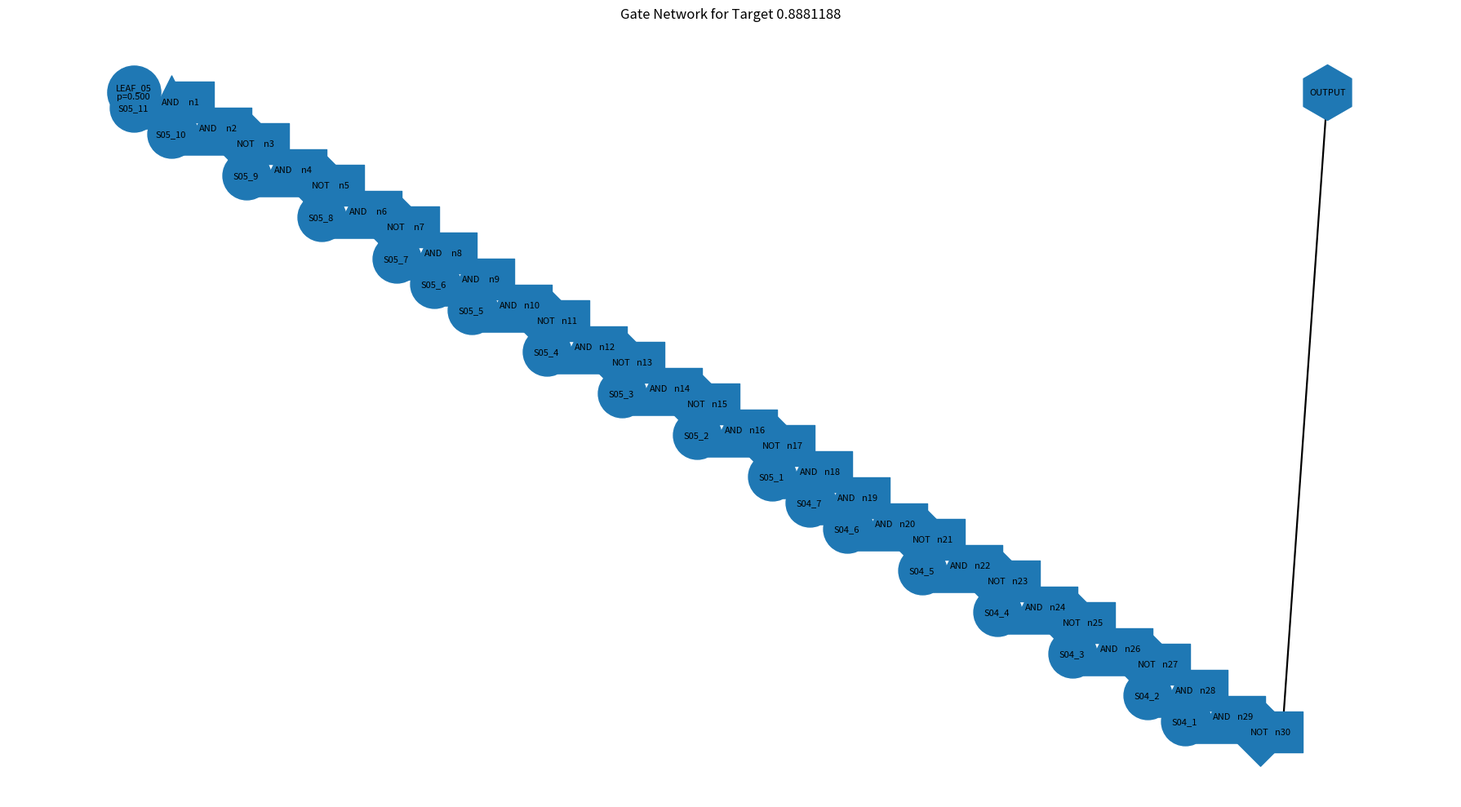
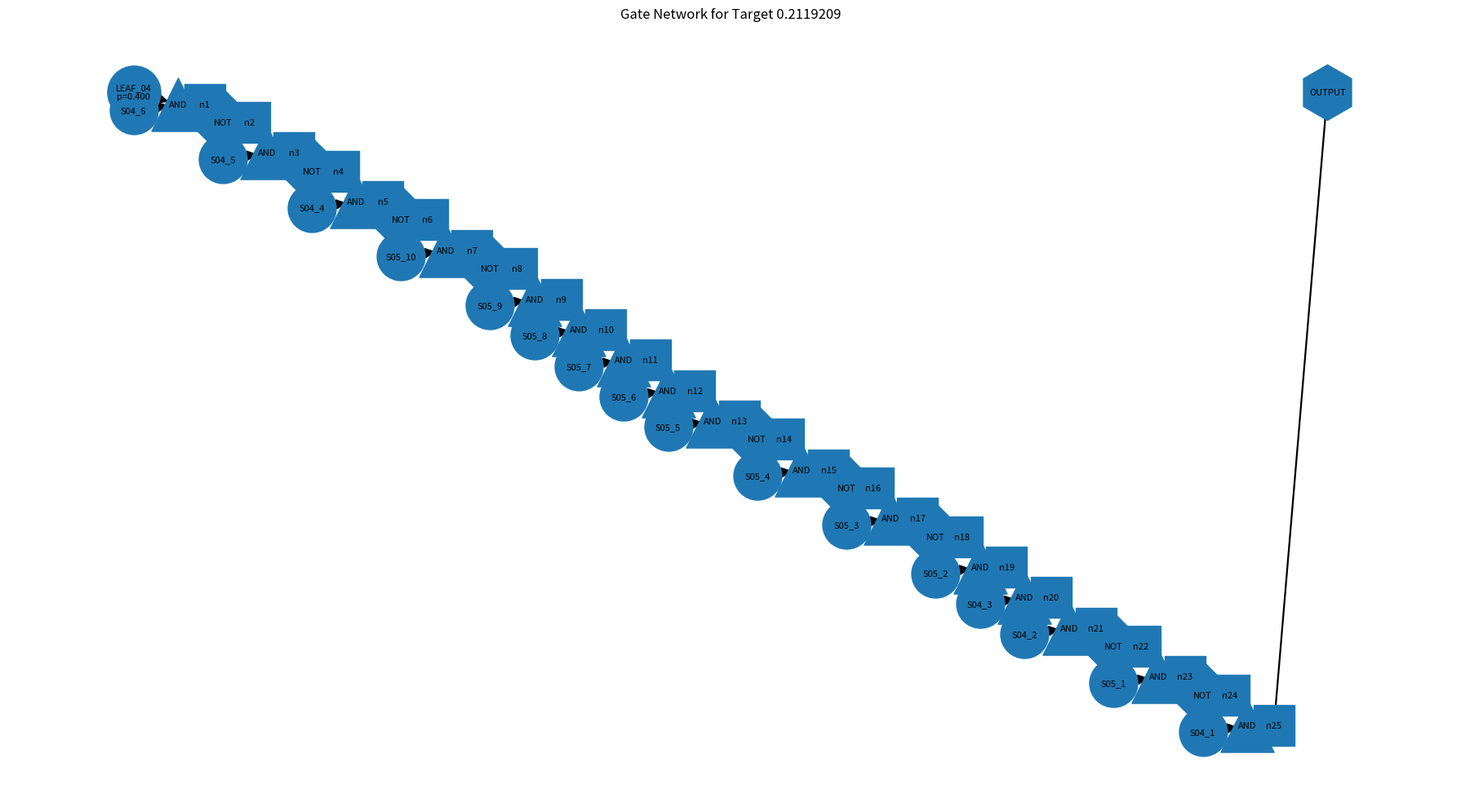
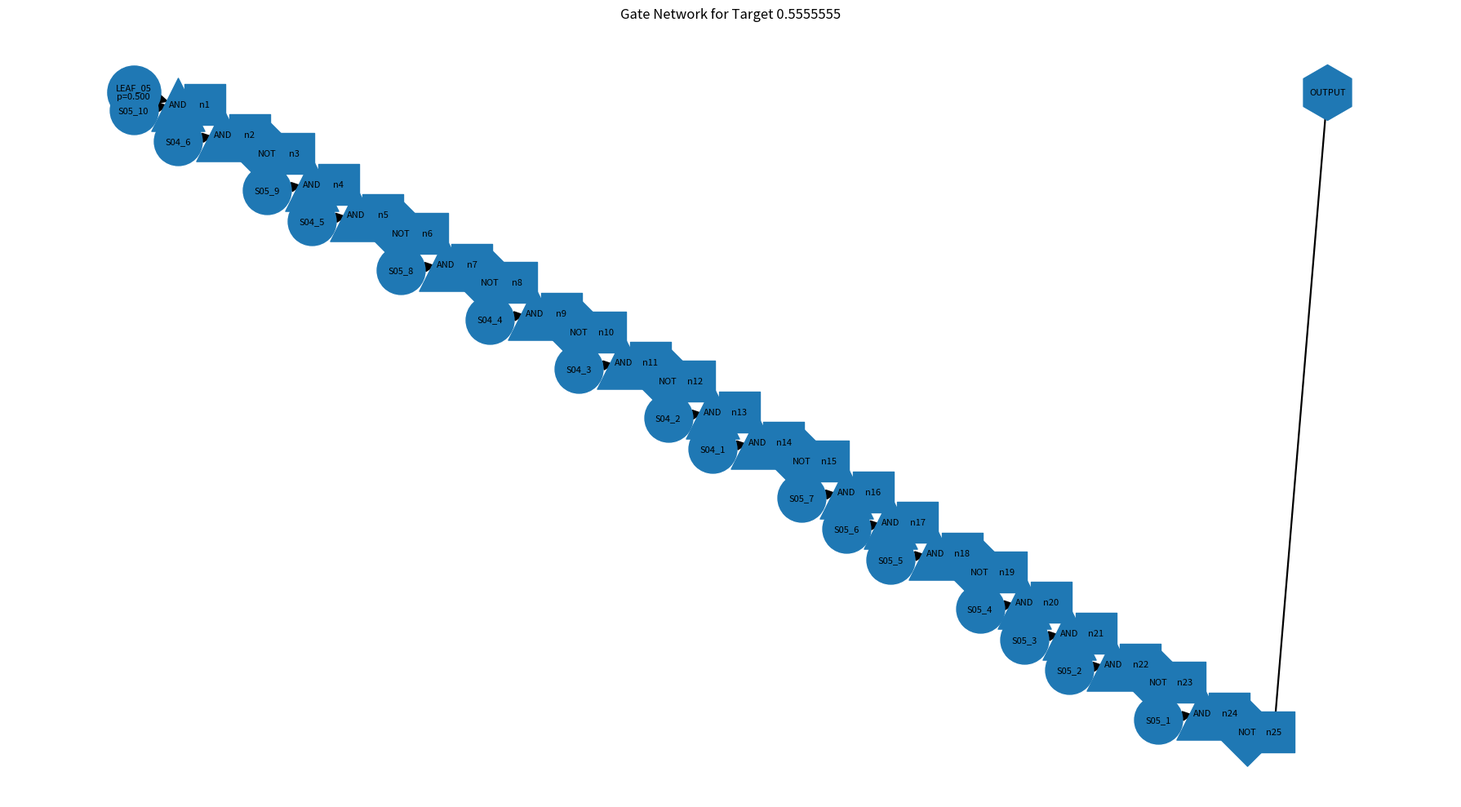

Source code (Python) for these figures, in order:
from fractions import Fraction
from collections import deque
import numpy as np
import matplotlib.pyplot as plt
import networkx as nx


# ============================================================
# Utility formatting
# ============================================================
def fmt_prob(x, ndigits=6):
    return f"{float(x):.{ndigits}f}"


def gate_name(gate, s):
    p = float(s)
    if gate == "AND":
        return f"A_{p:.1f}"
    elif gate == "NAND":
        return f"N_{p:.1f}"
    raise ValueError(f"Unknown gate type: {gate}")


def source_label(prob, idx):
    p = float(prob)
    if abs(p - 0.4) < 1e-12:
        return f"S04_{idx}"
    elif abs(p - 0.5) < 1e-12:
        return f"S05_{idx}"
    elif abs(p - 0.0) < 1e-12:
        return f"S00_{idx}"
    elif abs(p - 1.0) < 1e-12:
        return f"S10_{idx}"
    return f"S{str(p).replace('.', '')}_{idx}"


def leaf_label(prob):
    p = float(prob)
    if abs(p - 0.4) < 1e-12:
        return "LEAF_04"
    elif abs(p - 0.5) < 1e-12:
        return "LEAF_05"
    elif abs(p - 0.0) < 1e-12:
        return "LEAF_00"
    elif abs(p - 1.0) < 1e-12:
        return "LEAF_10"
    return f"LEAF_{str(p).replace('.', '')}"

def synthesize_exact_bfs(target_str, source_strs=("0.4", "0.5"), max_depth=40):
    target = Fraction(target_str)
    sources = [Fraction(s) for s in source_strs]
    leaves = {Fraction(0), Fraction(1), *sources}

    queue = deque([(target, [])])
    visited = {target}

    while queue:
        p, chain = queue.popleft()

        if p in leaves:
            return chain, p

        if len(chain) >= max_depth:
            continue

        for s in sources:
            q_and = p / s
            if Fraction(0) <= q_and <= Fraction(1) and q_and not in visited:
                visited.add(q_and)
                queue.append((q_and, chain + [("AND", s, q_and)]))

            q_nand = (Fraction(1) - p) / s
            if Fraction(0) <= q_nand <= Fraction(1) and q_nand not in visited:
                visited.add(q_nand)
                queue.append((q_nand, chain + [("NAND", s, q_nand)]))

    return None, None


# ============================================================
# Logic conversion
# ============================================================
def sequence_string(chain):
    return " -> ".join(gate_name(gate, s) for gate, s, _ in chain)


def build_logic_expression(chain, leaf):
    count04 = 0
    count05 = 0
    src_names = []

    for gate, s, _ in chain:
        if float(s) == 0.4:
            count04 += 1
            src_names.append(source_label(s, count04))
        elif float(s) == 0.5:
            count05 += 1
            src_names.append(source_label(s, count05))
        else:
            src_names.append(source_label(s, len(src_names) + 1))

    expr = leaf_label(leaf)

    for (gate, s, _), src in zip(reversed(chain), reversed(src_names)):
        if gate == "AND":
            expr = f"AND({src}, {expr})"
        elif gate == "NAND":
            expr = f"NOT(AND({src}, {expr}))"
        else:
            raise ValueError(f"Unknown gate {gate}")

    return expr


def build_gate_netlist(chain, leaf):
    count04 = 0
    count05 = 0
    src_names = []

    for gate, s, _ in chain:
        if float(s) == 0.4:
            count04 += 1
            src_names.append(source_label(s, count04))
        elif float(s) == 0.5:
            count05 += 1
            src_names.append(source_label(s, count05))
        else:
            src_names.append(source_label(s, len(src_names) + 1))

    lines = []
    current = leaf_label(leaf)
    net_id = 1

    for (gate, s, _), src in zip(reversed(chain), reversed(src_names)):
        if gate == "AND":
            out = f"n{net_id}"
            lines.append((out, "AND", src, current))
            current = out
            net_id += 1
        elif gate == "NAND":
            and_out = f"n{net_id}"
            lines.append((and_out, "AND", src, current))
            net_id += 1
            not_out = f"n{net_id}"
            lines.append((not_out, "NOT", and_out, None))
            current = not_out
            net_id += 1
        else:
            raise ValueError(f"Unknown gate {gate}")

    return lines, current


# ============================================================
# Probability evaluation
# ============================================================
def evaluate_chain_probability(chain, leaf):
    p = Fraction(leaf)
    for gate, s, _ in reversed(chain):
        if gate == "AND":
            p = s * p
        elif gate == "NAND":
            p = Fraction(1) - s * p
        else:
            raise ValueError(f"Unknown gate {gate}")
    return p


# ============================================================
# Bitstream generation and simulation
# ============================================================
def random_bitstream(probability, length, rng):
    return (rng.random(length) < probability).astype(np.uint8)


def leaf_bitstream(leaf, length, rng):
    p = float(leaf)
    if abs(p - 0.0) < 1e-12:
        return np.zeros(length, dtype=np.uint8)
    if abs(p - 1.0) < 1e-12:
        return np.ones(length, dtype=np.uint8)
    return random_bitstream(p, length, rng)


def simulate_chain(chain, leaf, length=10000, seed=123):
    rng = np.random.default_rng(seed)
    current = leaf_bitstream(leaf, length, rng)

    for gate, s, _ in reversed(chain):
        src = random_bitstream(float(s), length, rng)
        if gate == "AND":
            current = np.bitwise_and(src, current)
        elif gate == "NAND":
            current = 1 - np.bitwise_and(src, current)
        else:
            raise ValueError(f"Unknown gate {gate}")

    return current, current.mean()


# ============================================================
# Network visualization of actual gate-level logic
# ============================================================
def build_networkx_from_netlist(netlist, final_node, leaf):
    G = nx.DiGraph()

    # Add leaf node
    leaf_node = leaf_label(leaf)
    leaf_prob = float(leaf)
    G.add_node(leaf_node, kind="leaf", label=f"{leaf_node}\np={leaf_prob:.3f}")

    for out, gate_type, in1, in2 in netlist:
        if gate_type == "AND":
            gate_node = f"{out}_gate"
            G.add_node(gate_node, kind="gate_and", label="AND")
            G.add_node(out, kind="net", label=out)

            # Source or net nodes
            if in1 not in G:
                kind = "source" if in1.startswith("S") else "net"
                G.add_node(in1, kind=kind, label=in1)
            if in2 not in G:
                kind = "source" if in2.startswith("S") else "net"
                G.add_node(in2, kind=kind, label=in2)

            G.add_edge(in1, gate_node)
            G.add_edge(in2, gate_node)
            G.add_edge(gate_node, out)

        elif gate_type == "NOT":
            gate_node = f"{out}_gate"
            G.add_node(gate_node, kind="gate_not", label="NOT")
            G.add_node(out, kind="net", label=out)

            if in1 not in G:
                kind = "source" if in1.startswith("S") else "net"
                G.add_node(in1, kind=kind, label=in1)

            G.add_edge(in1, gate_node)
            G.add_edge(gate_node, out)

    # Final output alias node
    G.add_node("OUTPUT", kind="output", label="OUTPUT")
    G.add_edge(final_node, "OUTPUT")

    return G


def hierarchical_positions_from_netlist(netlist, final_node, leaf):
    """
    Make a left-to-right layout following the actual gate evaluation order.
    """
    positions = {}

    # Collect nodes by stage
    leaf_node = leaf_label(leaf)
    positions[leaf_node] = (0, 0)

    stage_x = 1
    y = 0
    touched_nodes = {leaf_node}

    for idx, (out, gate_type, in1, in2) in enumerate(netlist):
        gate_node = f"{out}_gate"

        # place inputs if new
        for inp in [in1] + ([] if in2 is None else [in2]):
            if inp not in positions:
                positions[inp] = (stage_x - 1, y - 1.5)
                y -= 1

        # gate and output
        positions[gate_node] = (stage_x, y)
        positions[out] = (stage_x + 0.6, y)
        y -= 1.5
        stage_x += 1

    positions["OUTPUT"] = (stage_x + 0.8, 0)
    return positions


def draw_gate_network(netlist, final_node, leaf, title="Synthesized AND/NOT Gate Network",
                      figsize=(18, 10)):
    G = build_networkx_from_netlist(netlist, final_node, leaf)
    pos = hierarchical_positions_from_netlist(netlist, final_node, leaf)

    plt.figure(figsize=figsize)

    node_labels = nx.get_node_attributes(G, "label")
    kinds = nx.get_node_attributes(G, "kind")

    source_nodes = [n for n, k in kinds.items() if k == "source"]
    leaf_nodes = [n for n, k in kinds.items() if k == "leaf"]
    net_nodes = [n for n, k in kinds.items() if k == "net"]
    and_nodes = [n for n, k in kinds.items() if k == "gate_and"]
    not_nodes = [n for n, k in kinds.items() if k == "gate_not"]
    output_nodes = [n for n, k in kinds.items() if k == "output"]

    nx.draw_networkx_nodes(G, pos, nodelist=source_nodes, node_shape="o", node_size=1800)
    nx.draw_networkx_nodes(G, pos, nodelist=leaf_nodes, node_shape="o", node_size=2200)
    nx.draw_networkx_nodes(G, pos, nodelist=net_nodes, node_shape="s", node_size=1300)
    nx.draw_networkx_nodes(G, pos, nodelist=and_nodes, node_shape="^", node_size=2200)
    nx.draw_networkx_nodes(G, pos, nodelist=not_nodes, node_shape="D", node_size=1800)
    nx.draw_networkx_nodes(G, pos, nodelist=output_nodes, node_shape="h", node_size=2400)

    nx.draw_networkx_edges(G, pos, arrows=True, arrowstyle="-|>", arrowsize=18, width=1.6)
    nx.draw_networkx_labels(G, pos, labels=node_labels, font_size=8)

    plt.title(title)
    plt.axis("off")
    plt.tight_layout()
    plt.show()


# ============================================================
# Full report + optional plot
# ============================================================
def report_synthesis_and_simulation(
    target_str,
    source_strs=("0.4", "0.5"),
    max_depth=40,
    length=100000,
    seed=123,
    plot_graph=True
):
    chain, leaf = synthesize_exact_bfs(target_str, source_strs=source_strs, max_depth=max_depth)

    if chain is None:
        print("=" * 78)
        print(f"Target probability: {target_str}")
        print("No exact synthesis found within the specified depth.")
        print("=" * 78)
        return None

    exact_target = Fraction(target_str)
    exact_eval = evaluate_chain_probability(chain, leaf)

    logic_expr = build_logic_expression(chain, leaf)
    netlist, final_node = build_gate_netlist(chain, leaf)

    output_stream, empirical_prob = simulate_chain(chain, leaf, length=length, seed=seed)

    print("=" * 78)
    print(f"Target probability: {target_str}")
    print(f"Sources: {source_strs}")
    print(f"Depth: {len(chain)}")
    print("-" * 78)

    for i, (gate, s, q_next) in enumerate(chain, start=1):
        ab = "(0,-1)" if gate == "AND" else "(1,1)"
        print(
            f"Level {i:2d}: gate={gate:4s}, (a,b)={ab}, "
            f"source={fmt_prob(s)}, next_target={fmt_prob(q_next)}"
        )

    print("-" * 78)
    print("Gate sequence:")
    print(sequence_string(chain))
    print()
    print("Nested AND/NOT combinational logic:")
    print(logic_expr)
    print()
    print("Gate-level netlist:")
    for out, gate_type, in1, in2 in netlist:
        if gate_type == "AND":
            print(f"{out} = AND({in1}, {in2})")
        else:
            print(f"{out} = NOT({in1})")
    print(f"Final output node: {final_node}")
    print("-" * 78)
    print("Verification:")
    print(f"Requested target probability        : {fmt_prob(exact_target, 9)}")
    print(f"Exact probability from gate chain   : {fmt_prob(exact_eval, 9)}")
    print(f"Simulated output probability        : {empirical_prob:.9f}")
    print(f"Absolute simulation error           : {abs(empirical_prob - float(exact_target)):.9f}")
    print(f"Bitstream length                    : {length}")
    print(f"Random seed                         : {seed}")
    print("=" * 78)
    print()

    if plot_graph:
        draw_gate_network(
            netlist,
            final_node,
            leaf,
            title=f"Gate Network for Target {target_str}"
        )

    return {
        "target": exact_target,
        "chain": chain,
        "leaf": leaf,
        "logic_expression": logic_expr,
        "netlist": netlist,
        "exact_probability": exact_eval,
        "empirical_probability": empirical_prob,
        "output_stream": output_stream,
        "final_node": final_node,
    }


# ============================================================
# Example usage
# ============================================================
if __name__ == "__main__":
    targets = ["0.8881188", "0.2119209", "0.5555555"]

    for t in targets:
        report_synthesis_and_simulation(
            target_str=t,
            source_strs=("0.4", "0.5"),
            max_depth=40,
            length=100000,
            seed=123,
            plot_graph=True
        )
